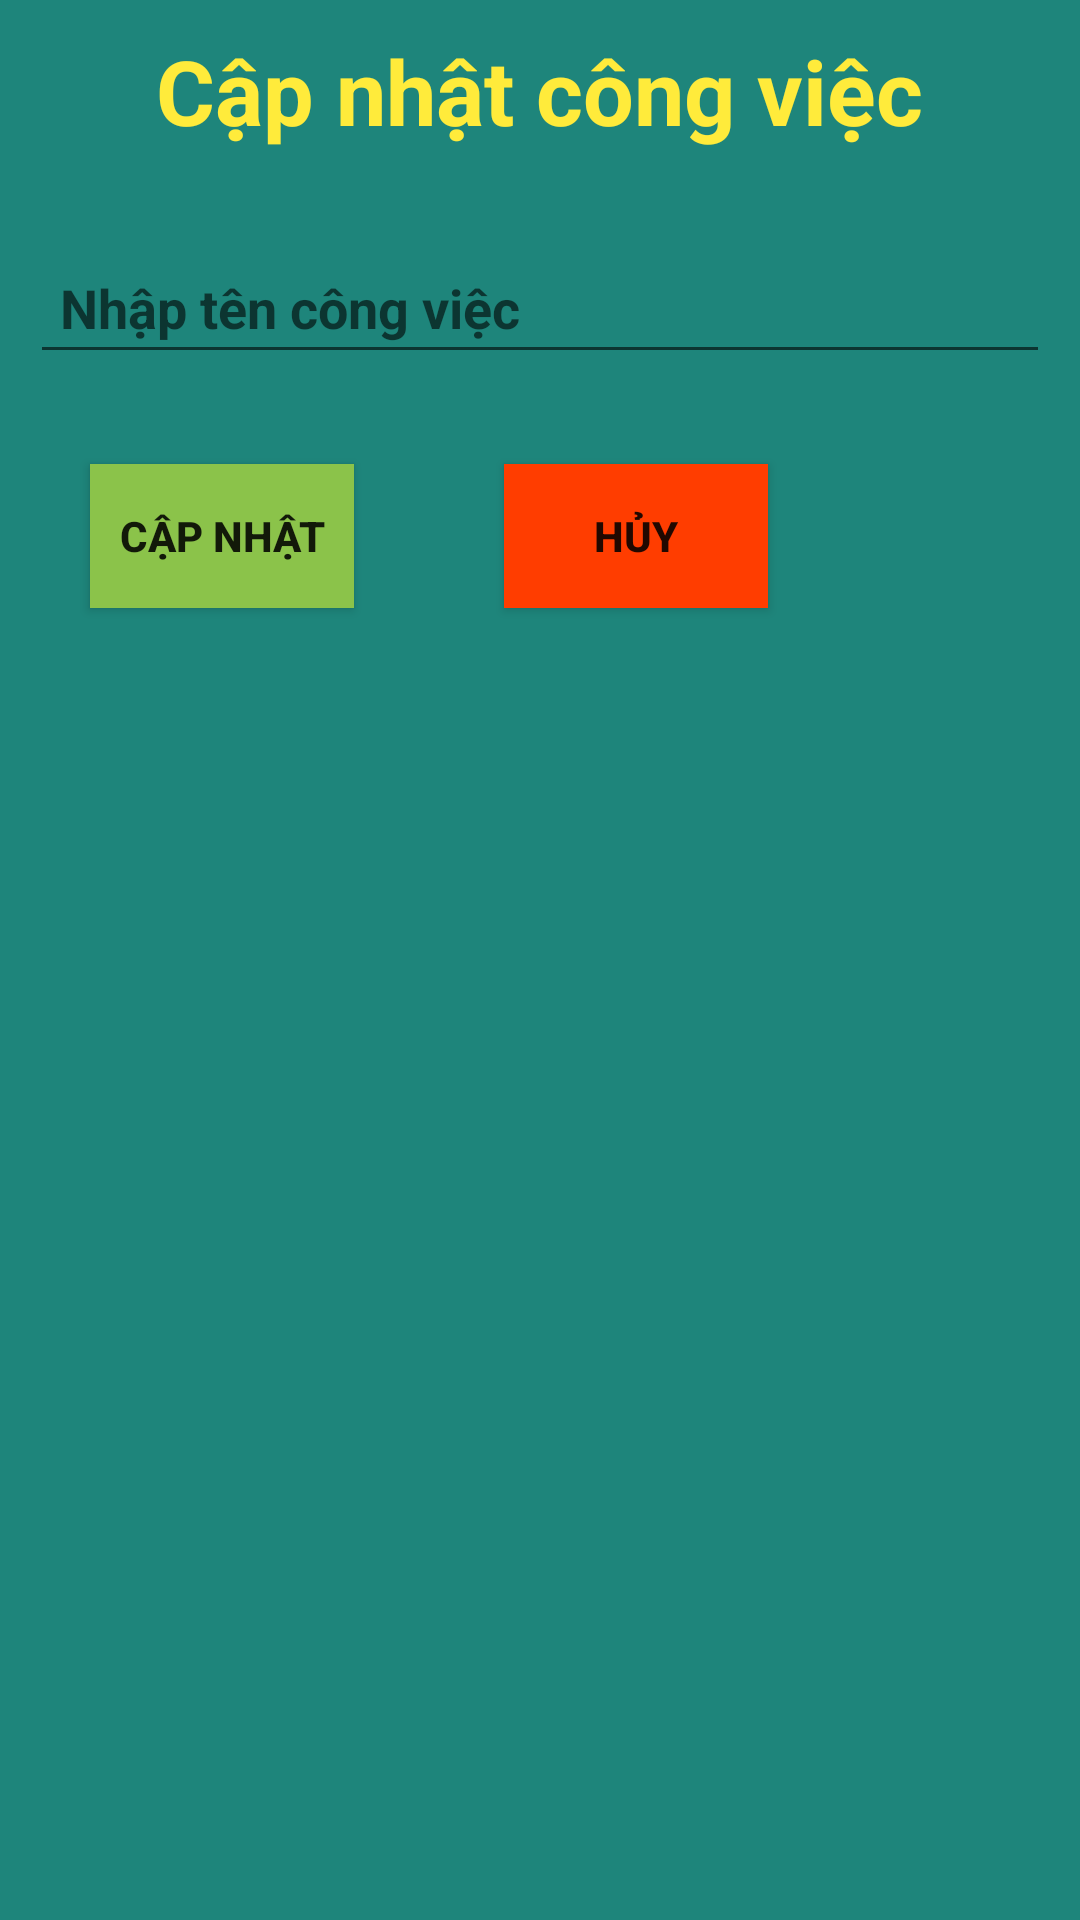

The Android layout XML behind this screen, and the referenced resources:
<!-- AndroidManifest.xml: application theme Theme.Buoi2 -->
<!-- res/layout/dialog_sua_cong_viec.xml -->
<?xml version="1.0" encoding="utf-8"?>
<RelativeLayout xmlns:android="http://schemas.android.com/apk/res/android"
    android:padding="10dp"
    android:background="#1E857B"
    android:layout_width="match_parent"
    android:layout_height="match_parent">

    <TextView
        android:id="@+id/tv_capNhatCV"
        android:layout_centerHorizontal="true"
        android:text="Cập nhật công việc"
        android:textStyle="bold"
        android:textSize="30sp"
        android:textColor="#FFEB3B"
        android:layout_width="wrap_content"
        android:layout_height="wrap_content"/>

    <EditText
        android:hint="Nhập tên công việc"
        android:textStyle="bold"
        android:padding="10dp"
        android:id="@+id/edt_tenCVEdit"
        android:layout_marginTop="30dp"
        android:layout_below="@id/tv_capNhatCV"
        android:layout_width="match_parent"
        android:layout_height="wrap_content"/>

    <Button
        android:layout_marginStart="20dp"
        android:layout_marginTop="30dp"
        android:id="@+id/btn_CapNhatEdit"
        android:textStyle="bold"
        android:text="Cập nhật"
        android:background="#8BC34A"
        android:layout_below="@id/edt_tenCVEdit"
        android:layout_width="wrap_content"
        android:layout_height="wrap_content"/>

    <Button
        android:id="@+id/btn_huyEdit"
        android:text="Hủy"
        android:background="#FF3D00"
        android:layout_marginTop="30dp"
        android:layout_marginStart="50dp"
        android:layout_below="@id/edt_tenCVEdit"
        android:layout_toRightOf="@id/btn_CapNhatEdit"
        android:textStyle="bold"
        android:layout_width="wrap_content"
        android:layout_height="wrap_content"/>

</RelativeLayout>
<!-- resources referenced by this layout -->
<resources>
  <style name="Theme.Buoi2" parent="Base.Theme.Buoi2" />
  <style name="Base.Theme.Buoi2" parent="Theme.AppCompat.Light.DarkActionBar">
          
          
      </style>
</resources>
